10-way image classification set "MangoVarientAnalyzer" from GitHub (ShivamVPatil/MangoVarientAnalyzer); label vocabulary: healthy Badami mango, healthy Totapuri mango, partially ripe Totapuri mango, raw Badami mango, raw Totapuri mango, rotten Badami mango, rotten Neelam mango, rotten Totapuri mango, unripe Badami mango, unripe Totapuri mango.

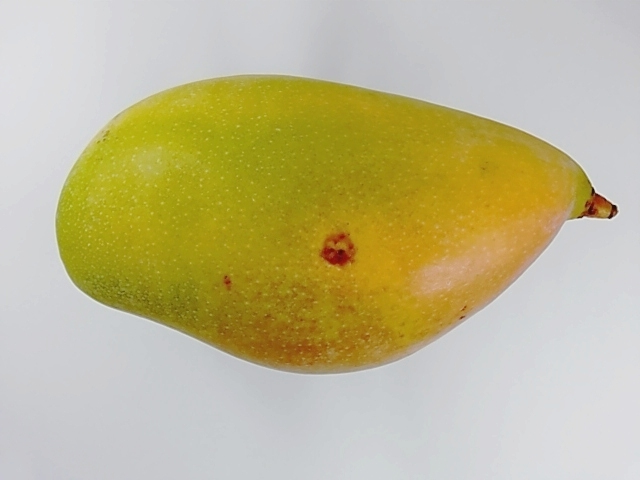
Label: unripe Totapuri mango

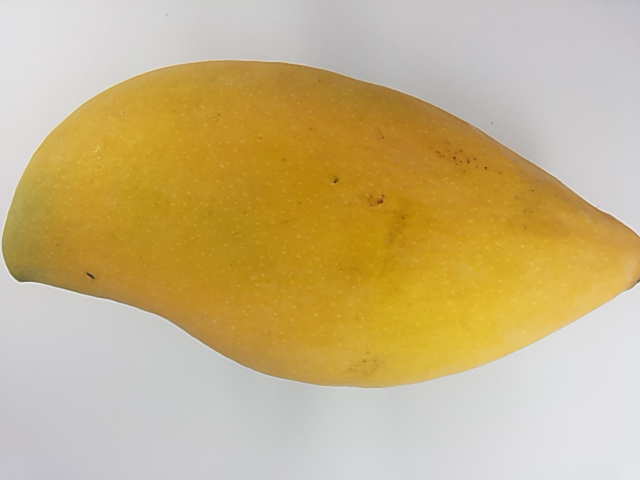
Label: healthy Totapuri mango

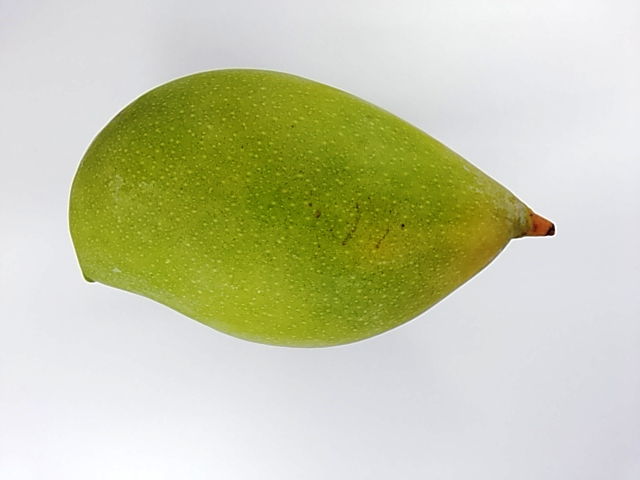
Label: unripe Totapuri mango

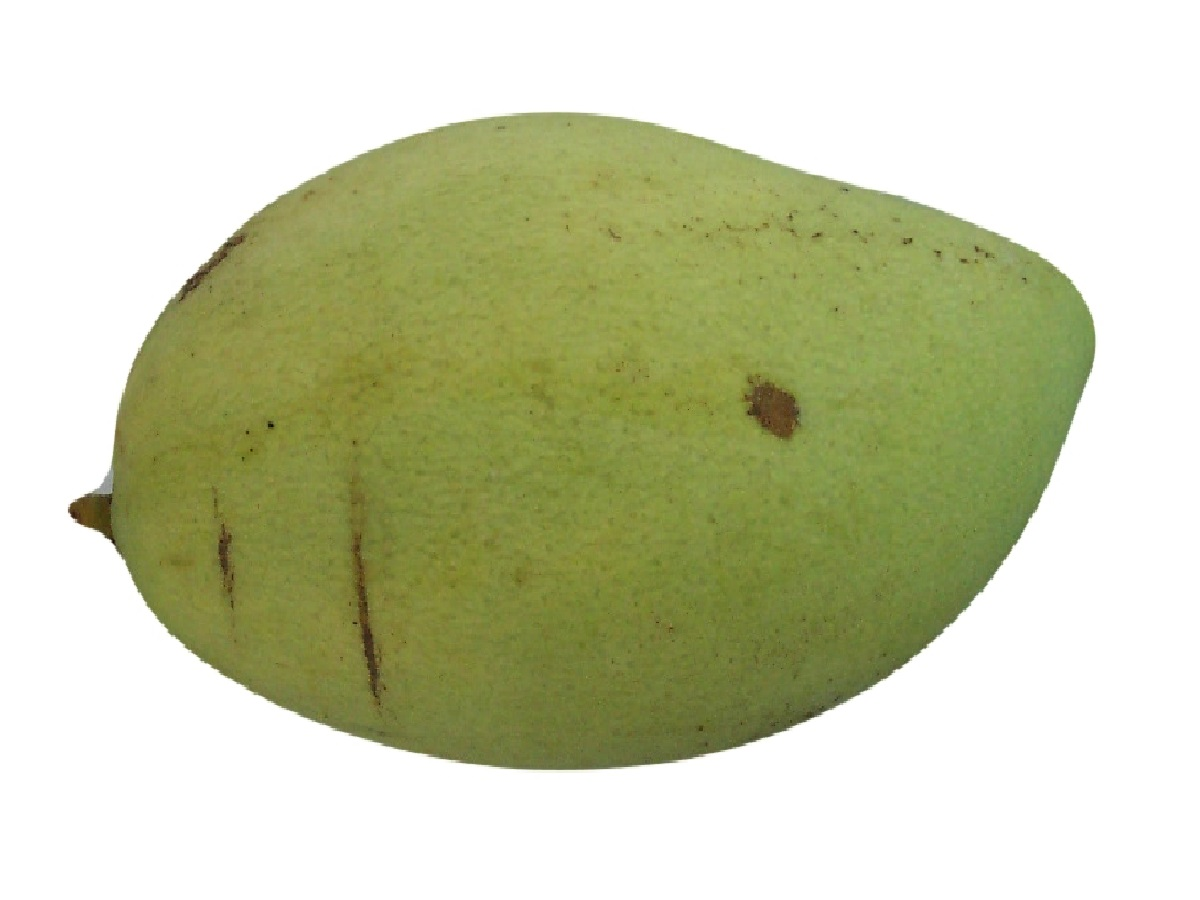
Label: raw Badami mango

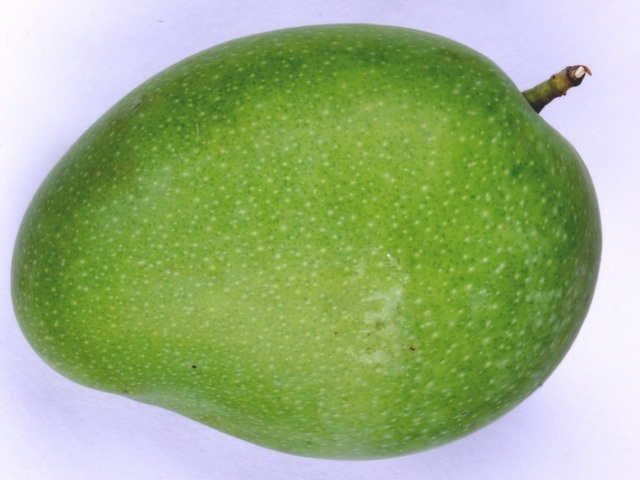
Label: unripe Badami mango

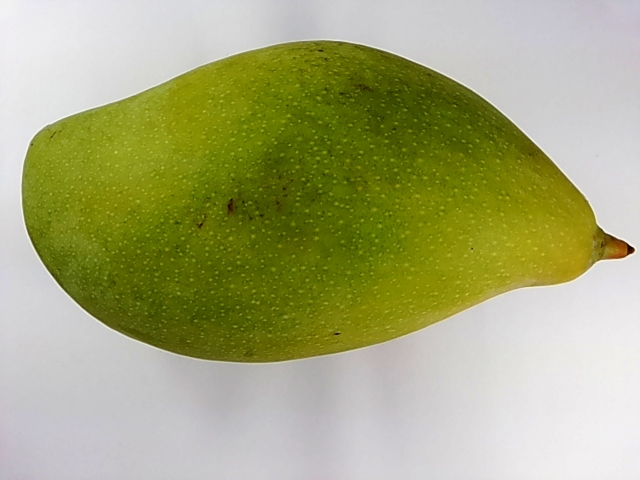
Label: unripe Totapuri mango
